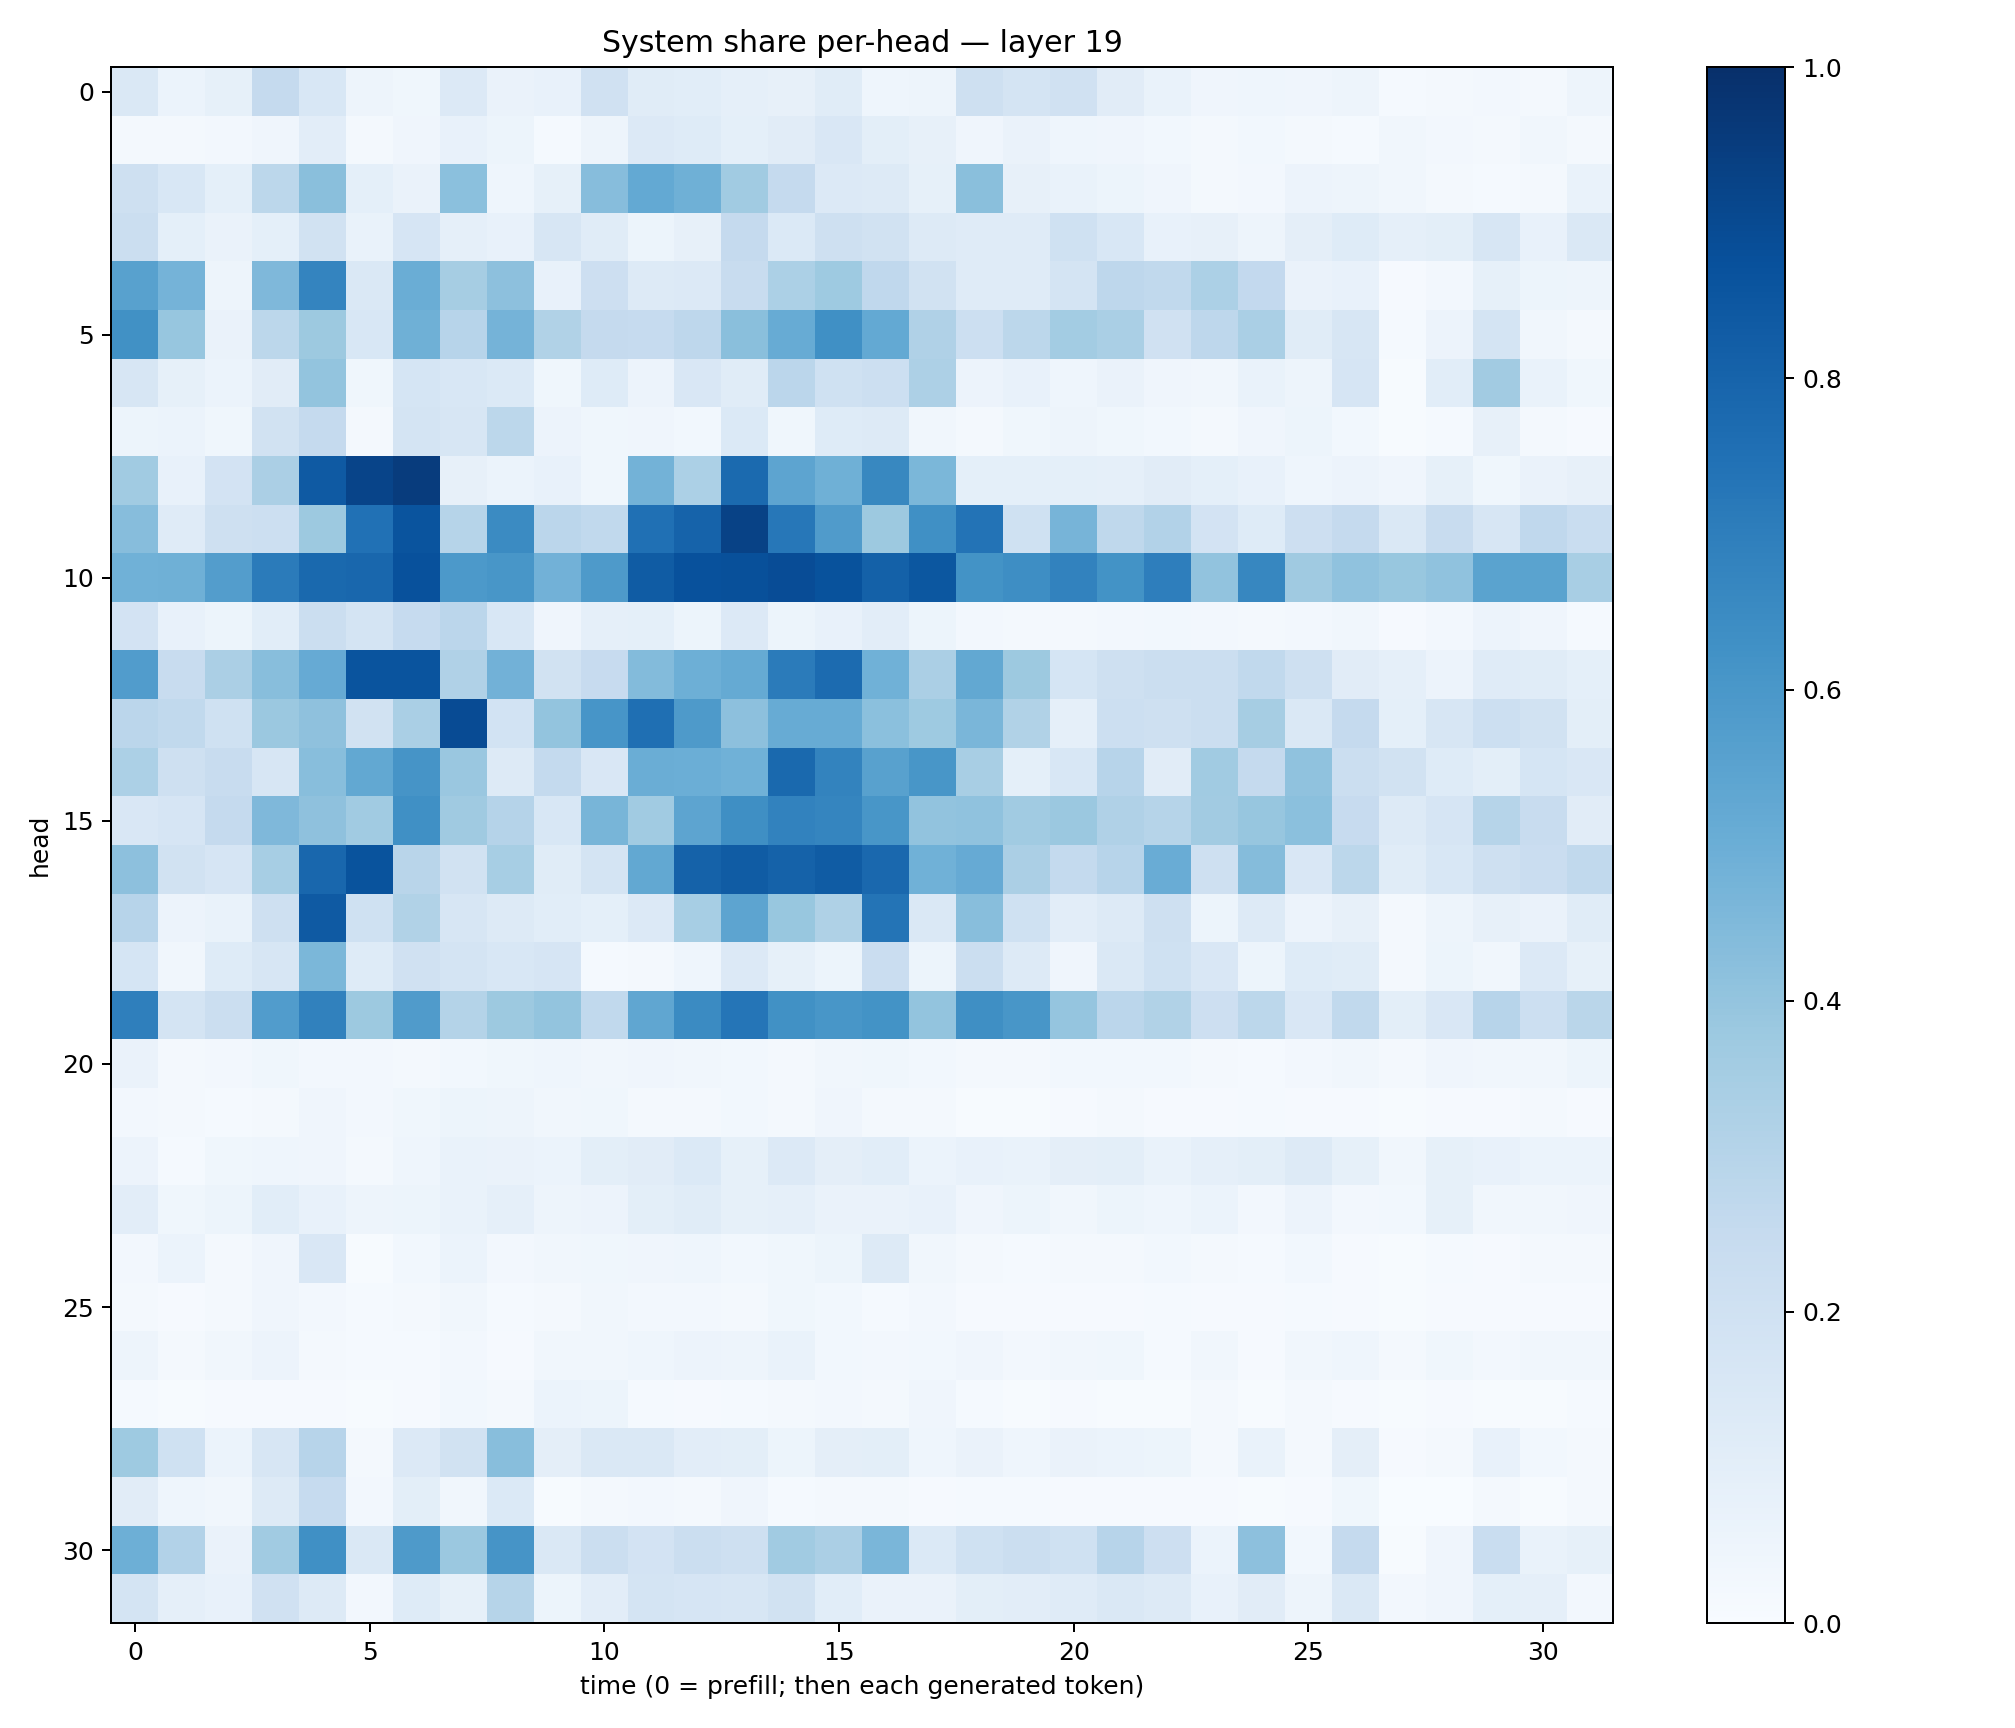

The file beside this chart, header and first rows:
0.14667508, 0.059227485, 0.08236822, 0.25045422, 0.15356626, 0.047973786, 0.035187453, 0.13529801, 0.063735805, 0.07059923, 0.19684266, 0.113922104, 0.10614248, 0.088465184, 0.08045257, 0.11591418, 0.04669601, 0.050276738, 0.20475192, 0.17623594, 0.19541699, 0.10973618, 0.06778956, 0.04004314
0.02217, 0.01906, 0.02731, 0.04067, 0.1035, 0.02054, 0.03991, 0.07276, 0.05209, 0.01238, 0.04877, 0.1359, 0.1232, 0.09368, 0.1125, 0.1517, 0.1015, 0.07887, 0.03972, 0.06509, 0.04439, 0.03991, 0.02875, 0.01731
0.2094, 0.1533, 0.09255, 0.2785, 0.4223, 0.09067, 0.06566, 0.4191, 0.0464, 0.08574, 0.433, 0.5232, 0.4906, 0.3633, 0.2508, 0.1329, 0.1258, 0.08246, 0.4249, 0.07882, 0.06788, 0.05117, 0.0428, 0.01872
0.2247, 0.09088, 0.06441, 0.09101, 0.1938, 0.07007, 0.1661, 0.08617, 0.0775, 0.1577, 0.1172, 0.0527, 0.08018, 0.252, 0.1395, 0.2076, 0.1936, 0.1318, 0.1198, 0.1189, 0.1995, 0.1544, 0.07512, 0.07996
0.5576, 0.4739, 0.04972, 0.4526, 0.6727, 0.1436, 0.5005, 0.3501, 0.4141, 0.07795, 0.2144, 0.1281, 0.1334, 0.237, 0.3297, 0.3731, 0.2677, 0.1905, 0.1207, 0.119, 0.1774, 0.2772, 0.2634, 0.3291
0.6255, 0.3915, 0.0659, 0.2791, 0.3774, 0.1555, 0.4916, 0.2961, 0.4741, 0.3128, 0.2519, 0.2476, 0.2735, 0.4238, 0.5093, 0.6306, 0.52, 0.319, 0.2158, 0.2783, 0.3574, 0.3384, 0.1958, 0.2739
0.1572, 0.08579, 0.06037, 0.1107, 0.4006, 0.03713, 0.1695, 0.1544, 0.1397, 0.0381, 0.1236, 0.0562, 0.1494, 0.1141, 0.2818, 0.2005, 0.217, 0.3273, 0.05761, 0.07632, 0.04651, 0.06444, 0.04157, 0.03508
0.05323, 0.06166, 0.03638, 0.1886, 0.2501, 0.02071, 0.1797, 0.1584, 0.2789, 0.05515, 0.03566, 0.04157, 0.02982, 0.1396, 0.0356, 0.1221, 0.1256, 0.0324, 0.01783, 0.03603, 0.04879, 0.0377, 0.02849, 0.02196
0.3642, 0.07338, 0.1805, 0.334, 0.8365, 0.9201, 0.9494, 0.07944, 0.05943, 0.07487, 0.03591, 0.4775, 0.3286, 0.7752, 0.5407, 0.4892, 0.664, 0.4572, 0.09112, 0.0922, 0.09106, 0.08912, 0.1119, 0.09146
0.4321, 0.1199, 0.2089, 0.2157, 0.3777, 0.7498, 0.8621, 0.2969, 0.6494, 0.284, 0.2652, 0.7516, 0.803, 0.9279, 0.7234, 0.5784, 0.3778, 0.632, 0.7409, 0.2002, 0.4714, 0.2712, 0.3124, 0.1821
0.4849, 0.4919, 0.5732, 0.7085, 0.7796, 0.7875, 0.8743, 0.5908, 0.6026, 0.4843, 0.5864, 0.832, 0.8741, 0.8758, 0.8869, 0.8686, 0.8112, 0.848, 0.6194, 0.6396, 0.6833, 0.6183, 0.698, 0.405
0.1802, 0.07387, 0.05159, 0.1084, 0.2228, 0.178, 0.2465, 0.2846, 0.1545, 0.04026, 0.08631, 0.09241, 0.05165, 0.1335, 0.05413, 0.07646, 0.1021, 0.05391, 0.02712, 0.01753, 0.02266, 0.02389, 0.02844, 0.02629
0.5744, 0.239, 0.3334, 0.4294, 0.5135, 0.8608, 0.8627, 0.3202, 0.4843, 0.1944, 0.2436, 0.4392, 0.4953, 0.5167, 0.7097, 0.773, 0.4865, 0.3337, 0.5252, 0.3776, 0.169, 0.2036, 0.2195, 0.2196
0.2843, 0.2642, 0.2001, 0.3814, 0.4132, 0.1929, 0.3379, 0.8941, 0.1855, 0.3992, 0.6061, 0.7574, 0.5875, 0.4174, 0.511, 0.5111, 0.4202, 0.3714, 0.4617, 0.3127, 0.08653, 0.2184, 0.2043, 0.225
0.3283, 0.2089, 0.2403, 0.1583, 0.4296, 0.5253, 0.6127, 0.3858, 0.1294, 0.2551, 0.152, 0.5015, 0.4977, 0.4851, 0.7788, 0.679, 0.5563, 0.6021, 0.341, 0.09126, 0.1553, 0.2935, 0.1131, 0.3642
0.1517, 0.1652, 0.2531, 0.4504, 0.4119, 0.3668, 0.6322, 0.3678, 0.3028, 0.1551, 0.4677, 0.3648, 0.5414, 0.6329, 0.6812, 0.6695, 0.6038, 0.4052, 0.4074, 0.3641, 0.3817, 0.3187, 0.3005, 0.3601
0.4162, 0.189, 0.1678, 0.3454, 0.786, 0.8649, 0.2891, 0.1928, 0.347, 0.1143, 0.1785, 0.5267, 0.8057, 0.8316, 0.8061, 0.8289, 0.7837, 0.488, 0.5119, 0.3335, 0.2572, 0.2933, 0.5044, 0.2098
0.2955, 0.05551, 0.0673, 0.2034, 0.8366, 0.2014, 0.3151, 0.161, 0.1305, 0.1088, 0.09193, 0.1336, 0.3461, 0.5396, 0.3888, 0.3224, 0.7361, 0.1424, 0.4269, 0.2029, 0.1031, 0.1313, 0.2107, 0.05195
0.1706, 0.03199, 0.124, 0.1621, 0.4593, 0.1225, 0.1968, 0.1745, 0.1544, 0.1655, 0.01405, 0.01905, 0.04545, 0.1358, 0.08353, 0.05176, 0.2279, 0.05454, 0.2206, 0.1306, 0.04109, 0.1419, 0.203, 0.1513
0.6919, 0.1794, 0.222, 0.5751, 0.6849, 0.3756, 0.5793, 0.3053, 0.3764, 0.4022, 0.2642, 0.5345, 0.6494, 0.7341, 0.6254, 0.6043, 0.6189, 0.4011, 0.6347, 0.604, 0.3947, 0.2832, 0.3144, 0.2143
0.06255, 0.01752, 0.02436, 0.03648, 0.02561, 0.02718, 0.01961, 0.02892, 0.03825, 0.0463, 0.03441, 0.0412, 0.03409, 0.02893, 0.02241, 0.03191, 0.0377, 0.03082, 0.02117, 0.02097, 0.0287, 0.02961, 0.02965, 0.01995
0.02533, 0.0231, 0.01398, 0.01695, 0.04073, 0.02562, 0.03854, 0.05371, 0.05043, 0.0346, 0.03583, 0.02071, 0.02138, 0.03045, 0.02286, 0.04066, 0.01568, 0.01714, 0.005909, 0.007502, 0.008818, 0.01717, 0.01066, 0.01107
0.05527, 0.01204, 0.0376, 0.04646, 0.04155, 0.02318, 0.04482, 0.07005, 0.06395, 0.0617, 0.0988, 0.1118, 0.1389, 0.08221, 0.1332, 0.09532, 0.1066, 0.06019, 0.07207, 0.06699, 0.09494, 0.09927, 0.07003, 0.08942
0.1016, 0.03748, 0.05263, 0.1068, 0.07671, 0.04864, 0.05411, 0.06704, 0.08959, 0.04841, 0.05821, 0.1013, 0.1141, 0.08367, 0.08731, 0.06342, 0.0653, 0.07395, 0.04235, 0.05103, 0.03491, 0.05433, 0.04673, 0.05909
0.02652, 0.06046, 0.01904, 0.04058, 0.1488, 0.007557, 0.02884, 0.06135, 0.02653, 0.03265, 0.03695, 0.04184, 0.04355, 0.02747, 0.03692, 0.05241, 0.1306, 0.03512, 0.01661, 0.0131, 0.01962, 0.0167, 0.02845, 0.0163
0.01898, 0.01033, 0.01673, 0.03986, 0.0242, 0.01319, 0.01747, 0.03453, 0.0153, 0.01976, 0.03289, 0.02628, 0.02371, 0.01984, 0.03786, 0.02933, 0.01262, 0.02618, 0.01055, 0.01064, 0.01104, 0.01017, 0.0135, 0.008026
0.04831, 0.01605, 0.03375, 0.05802, 0.02052, 0.01367, 0.01473, 0.02718, 0.009804, 0.03465, 0.03358, 0.04615, 0.05566, 0.0506, 0.06844, 0.03072, 0.02417, 0.02806, 0.04294, 0.02487, 0.03403, 0.03568, 0.01548, 0.0327
0.01521, 0.005168, 0.009841, 0.008991, 0.009025, 0.006092, 0.01049, 0.02848, 0.02022, 0.05948, 0.05117, 0.01394, 0.01082, 0.01251, 0.02089, 0.02434, 0.01826, 0.0416, 0.01224, 0.007725, 0.009169, 0.005417, 0.007622, 0.02275
0.3723, 0.2014, 0.0606, 0.1573, 0.2952, 0.0197, 0.1333, 0.1938, 0.4262, 0.09515, 0.1425, 0.1437, 0.1026, 0.1002, 0.05209, 0.09736, 0.1007, 0.04569, 0.06463, 0.04387, 0.06346, 0.06072, 0.05386, 0.02251
0.1129, 0.04526, 0.03299, 0.126, 0.2478, 0.02653, 0.09857, 0.03354, 0.1399, 0.005427, 0.02192, 0.02518, 0.0167, 0.03929, 0.01249, 0.01567, 0.01963, 0.01135, 0.01207, 0.01178, 0.009987, 0.009765, 0.01117, 0.007817
0.4934, 0.3114, 0.06557, 0.3642, 0.6323, 0.1439, 0.5878, 0.3804, 0.6119, 0.1424, 0.2199, 0.183, 0.2238, 0.2073, 0.3665, 0.3337, 0.4623, 0.1378, 0.2008, 0.2229, 0.2015, 0.2969, 0.2147, 0.05975
0.1755, 0.08611, 0.07692, 0.1962, 0.1287, 0.02673, 0.1225, 0.08331, 0.2995, 0.0509, 0.1024, 0.1731, 0.168, 0.1602, 0.1877, 0.1078, 0.06312, 0.06366, 0.09804, 0.1021, 0.1175, 0.1455, 0.1294, 0.07154
